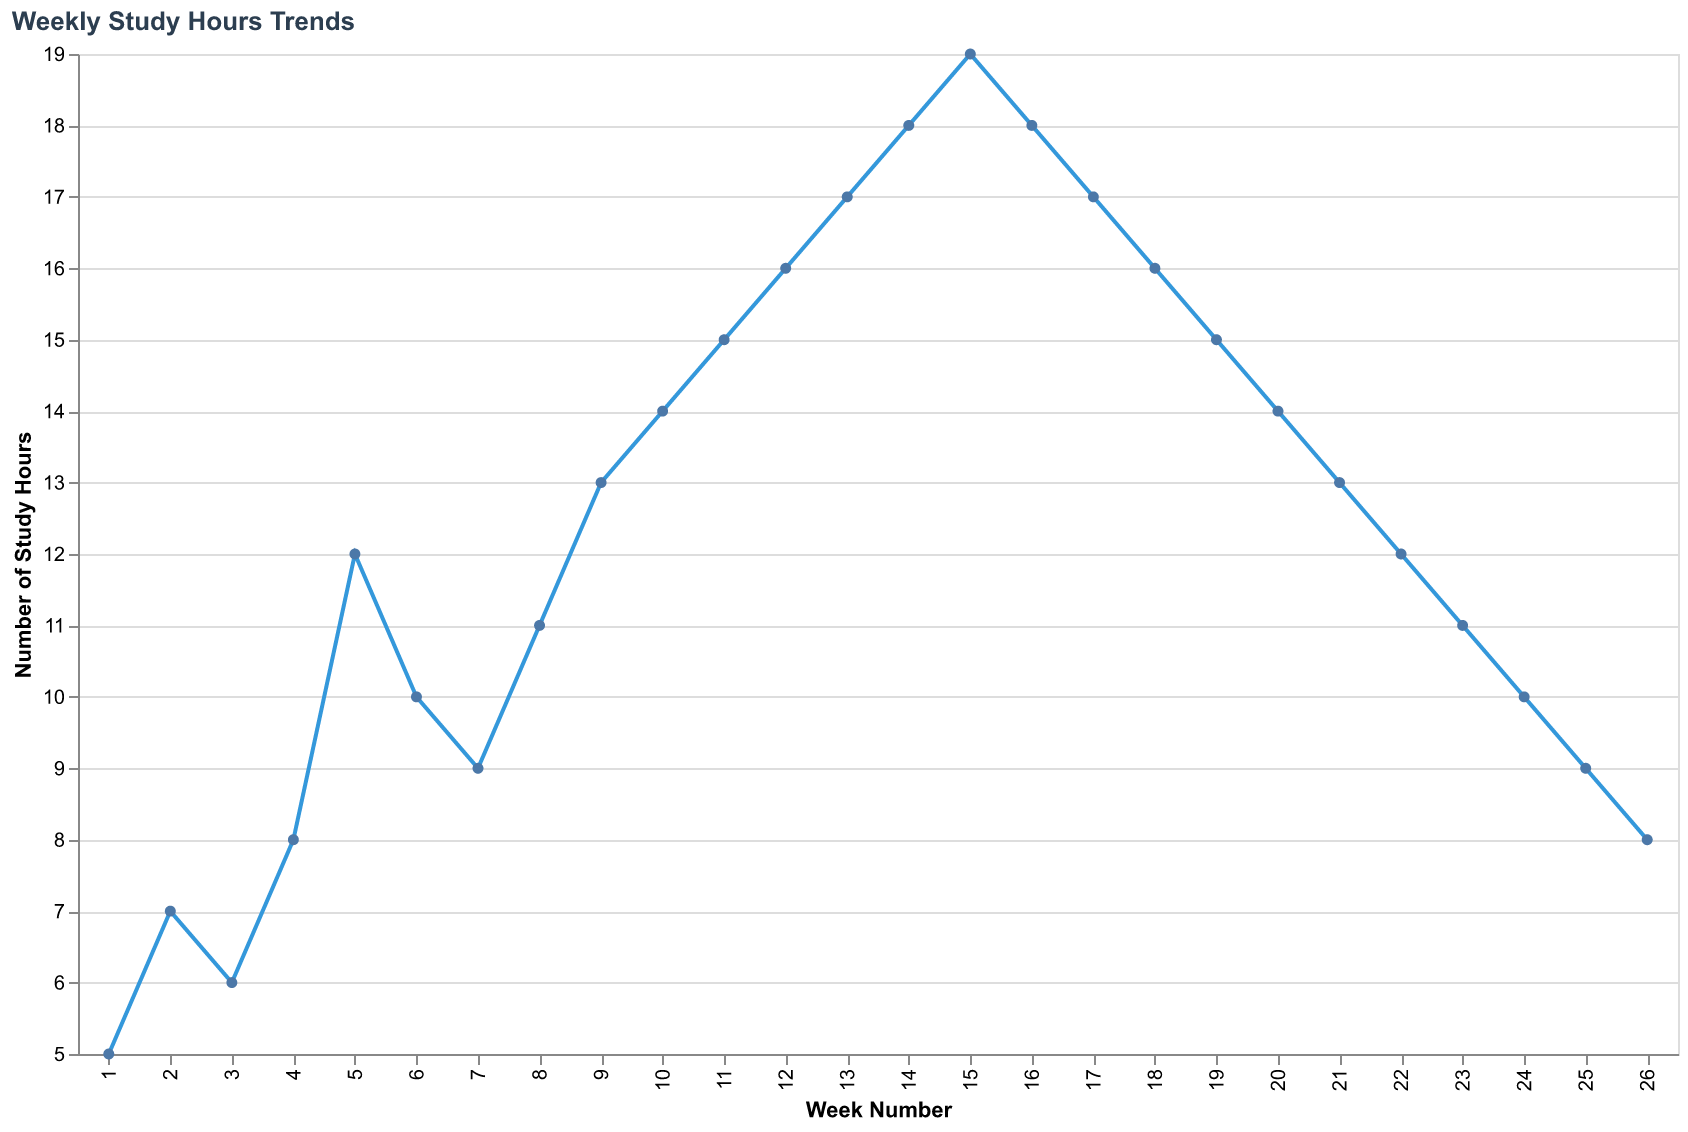

Values plotted in this chart, from the file beside it:
Week, Study Hours
1, 5
2, 7
3, 6
4, 8
5, 12
6, 10
7, 9
8, 11
9, 13
10, 14
11, 15
12, 16
13, 17
14, 18
15, 19
16, 18
17, 17
18, 16
19, 15
20, 14
21, 13
22, 12
23, 11
24, 10
25, 9
26, 8
